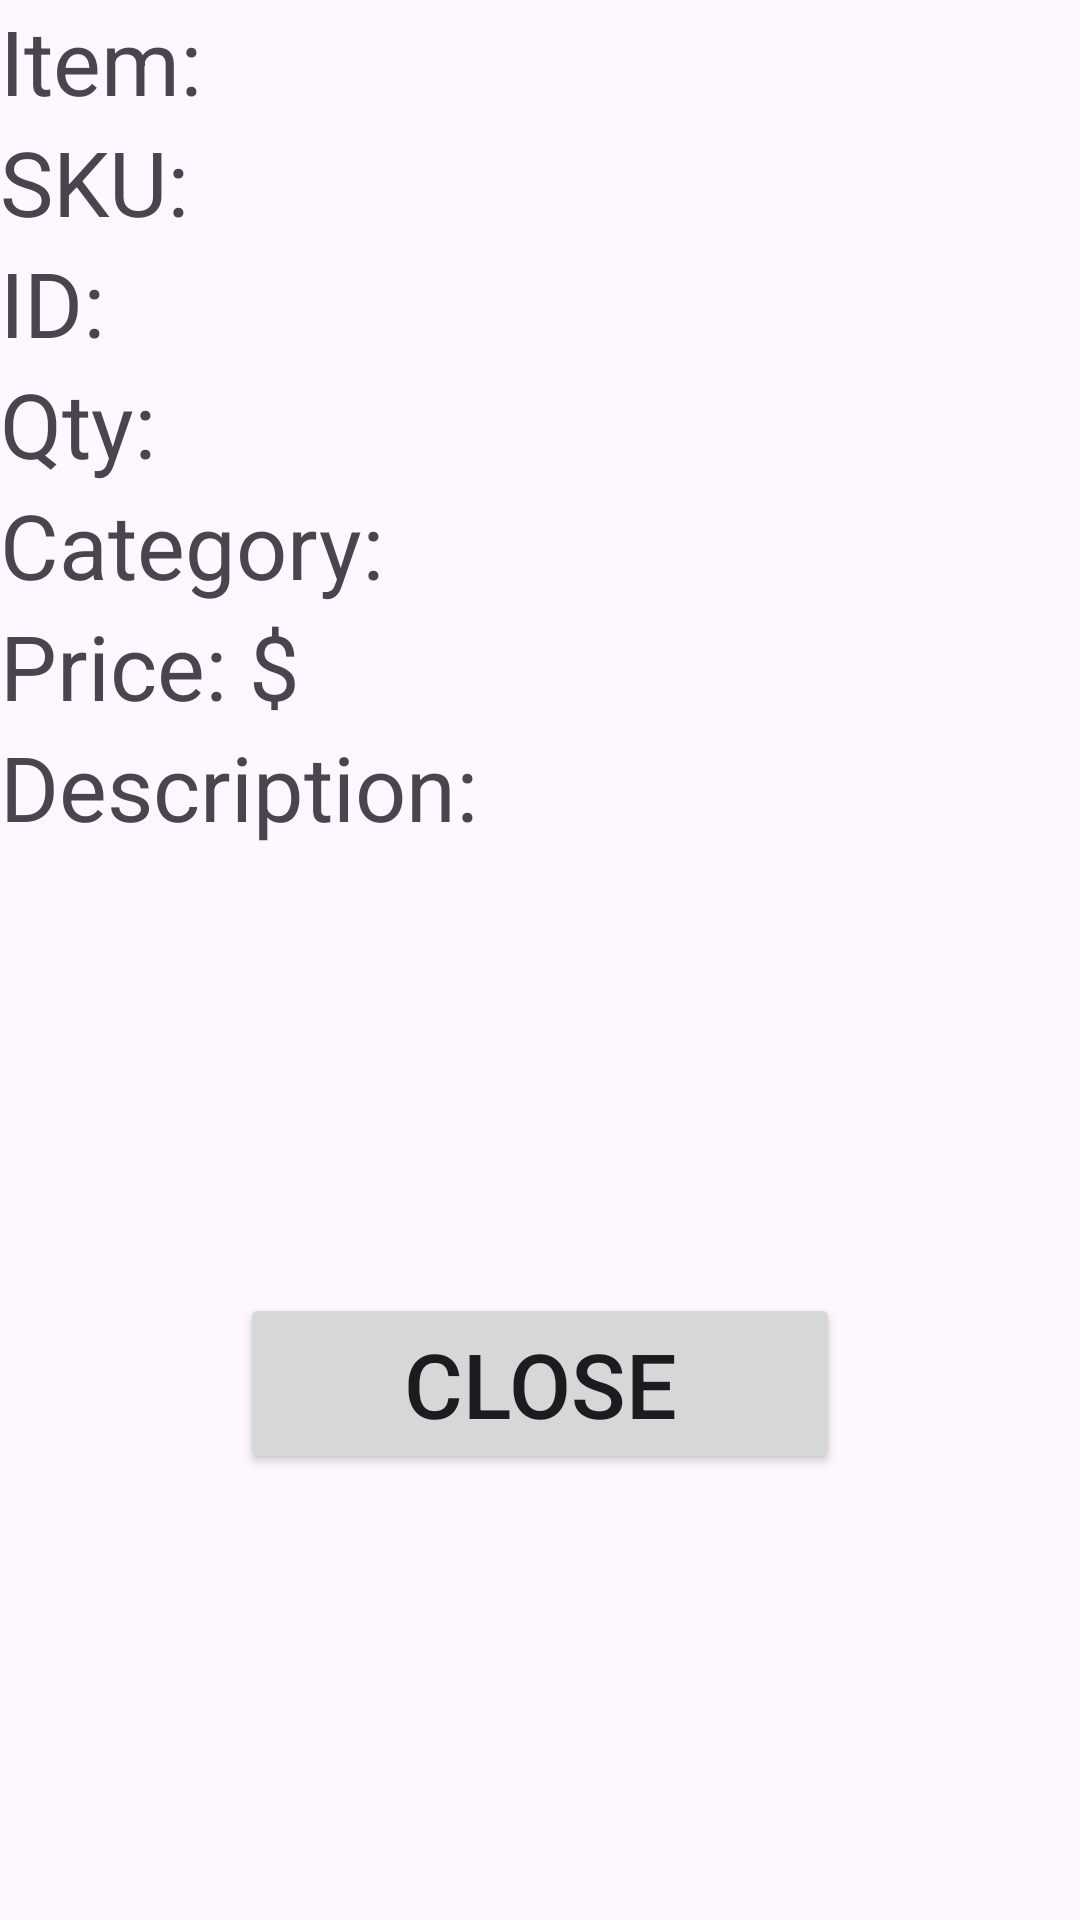

The Android layout XML behind this screen, and the referenced resources:
<!-- AndroidManifest.xml: application theme Theme.InventoryApp -->
<!-- res/layout/full_view.xml -->
<?xml version="1.0" encoding="utf-8"?>
<androidx.constraintlayout.widget.ConstraintLayout xmlns:android="http://schemas.android.com/apk/res/android"

    xmlns:app="http://schemas.android.com/apk/res-auto"
    android:layout_width="match_parent"
    android:layout_height="match_parent"
    android:layout_margin="10dp">

    <TextView
        android:id="@+id/full_item_name"
        android:layout_width="match_parent"
        android:layout_height="wrap_content"
        android:text="@string/item"
        android:textSize="30sp"
        app:layout_constraintTop_toTopOf="parent"
        app:layout_constraintLeft_toLeftOf="parent"
        app:layout_constraintRight_toRightOf="parent" />
    <TextView
        android:id="@+id/full_sku"
        android:layout_width="match_parent"
        android:layout_height="wrap_content"
        android:text="@string/sku"
        android:textSize="30sp"
        app:layout_constraintLeft_toLeftOf="parent"
        app:layout_constraintRight_toRightOf="parent"
        app:layout_constraintTop_toBottomOf="@id/full_item_name"/>
    <TextView
        android:id="@+id/full_id_number"
        android:layout_width="match_parent"
        android:layout_height="wrap_content"
        android:text="@string/id"
        android:textSize="30sp"
        app:layout_constraintLeft_toLeftOf="parent"
        app:layout_constraintRight_toRightOf="parent"
        app:layout_constraintTop_toBottomOf="@id/full_sku"/>
    <TextView
        android:id="@+id/full_quantity"
        android:layout_width="match_parent"
        android:layout_height="wrap_content"
        android:text="@string/quantity"
        android:textSize="30sp"
        app:layout_constraintLeft_toLeftOf="parent"
        app:layout_constraintRight_toRightOf="parent"
        app:layout_constraintTop_toBottomOf="@id/full_id_number"/>
    <TextView
        android:id="@+id/full_category"
        android:layout_width="match_parent"
        android:layout_height="wrap_content"
        android:text="@string/category"
        android:textSize="30sp"
        app:layout_constraintLeft_toLeftOf="parent"
        app:layout_constraintRight_toRightOf="parent"
        app:layout_constraintTop_toBottomOf="@id/full_quantity"/>
    <TextView
        android:id="@+id/full_price"
        android:layout_width="match_parent"
        android:layout_height="wrap_content"
        android:textAlignment="viewStart"
        android:text="@string/price"
        android:textSize="30sp"
        app:layout_constraintLeft_toLeftOf="parent"
        app:layout_constraintRight_toRightOf="parent"
        app:layout_constraintTop_toBottomOf="@id/full_category"/>
    <TextView
        android:id="@+id/full_description"
        android:layout_width="match_parent"
        android:layout_height="wrap_content"
        android:textAlignment="viewStart"
        android:text="@string/description"
        android:textSize="30sp"
        app:layout_constraintLeft_toLeftOf="parent"
        app:layout_constraintRight_toRightOf="parent"
        app:layout_constraintTop_toBottomOf="@id/full_price"/>

    <Button
        android:id="@+id/close_button"
        android:layout_width="wrap_content"
        android:layout_height="wrap_content"
        android:minWidth="200dp"
        android:text="@string/close_button"
        android:textSize="30sp"
        app:layout_constraintLeft_toLeftOf="parent"
        app:layout_constraintRight_toRightOf="parent"
        app:layout_constraintTop_toBottomOf="@id/full_description"
        app:layout_constraintBottom_toBottomOf="parent"/>

</androidx.constraintlayout.widget.ConstraintLayout>
<!-- resources referenced by this layout -->
<resources>
  <string name="category">Category: </string>
  <string name="close_button">Close</string>
  <string name="description">Description: </string>
  <string name="id">ID: </string>
  <string name="item">Item: </string>
  <string name="price">Price: $</string>
  <string name="quantity">Qty: </string>
  <string name="sku">SKU: </string>
  <style name="Theme.InventoryApp" parent="Base.Theme.InventoryApp" />
  <style name="Base.Theme.InventoryApp" parent="Theme.Material3.DayNight.NoActionBar">
          
          
          <item name="colorPrimary">@color/red</item>
          <item name="colorPrimaryDark">@color/red</item>
          <item name="colorAccent">@color/white</item>
      </style>
  <!-- not gathered from this repository: default colours our renderer supplied (Android Studio template values) -->
  <color name="white">#FFFFFFFF</color>
</resources>
